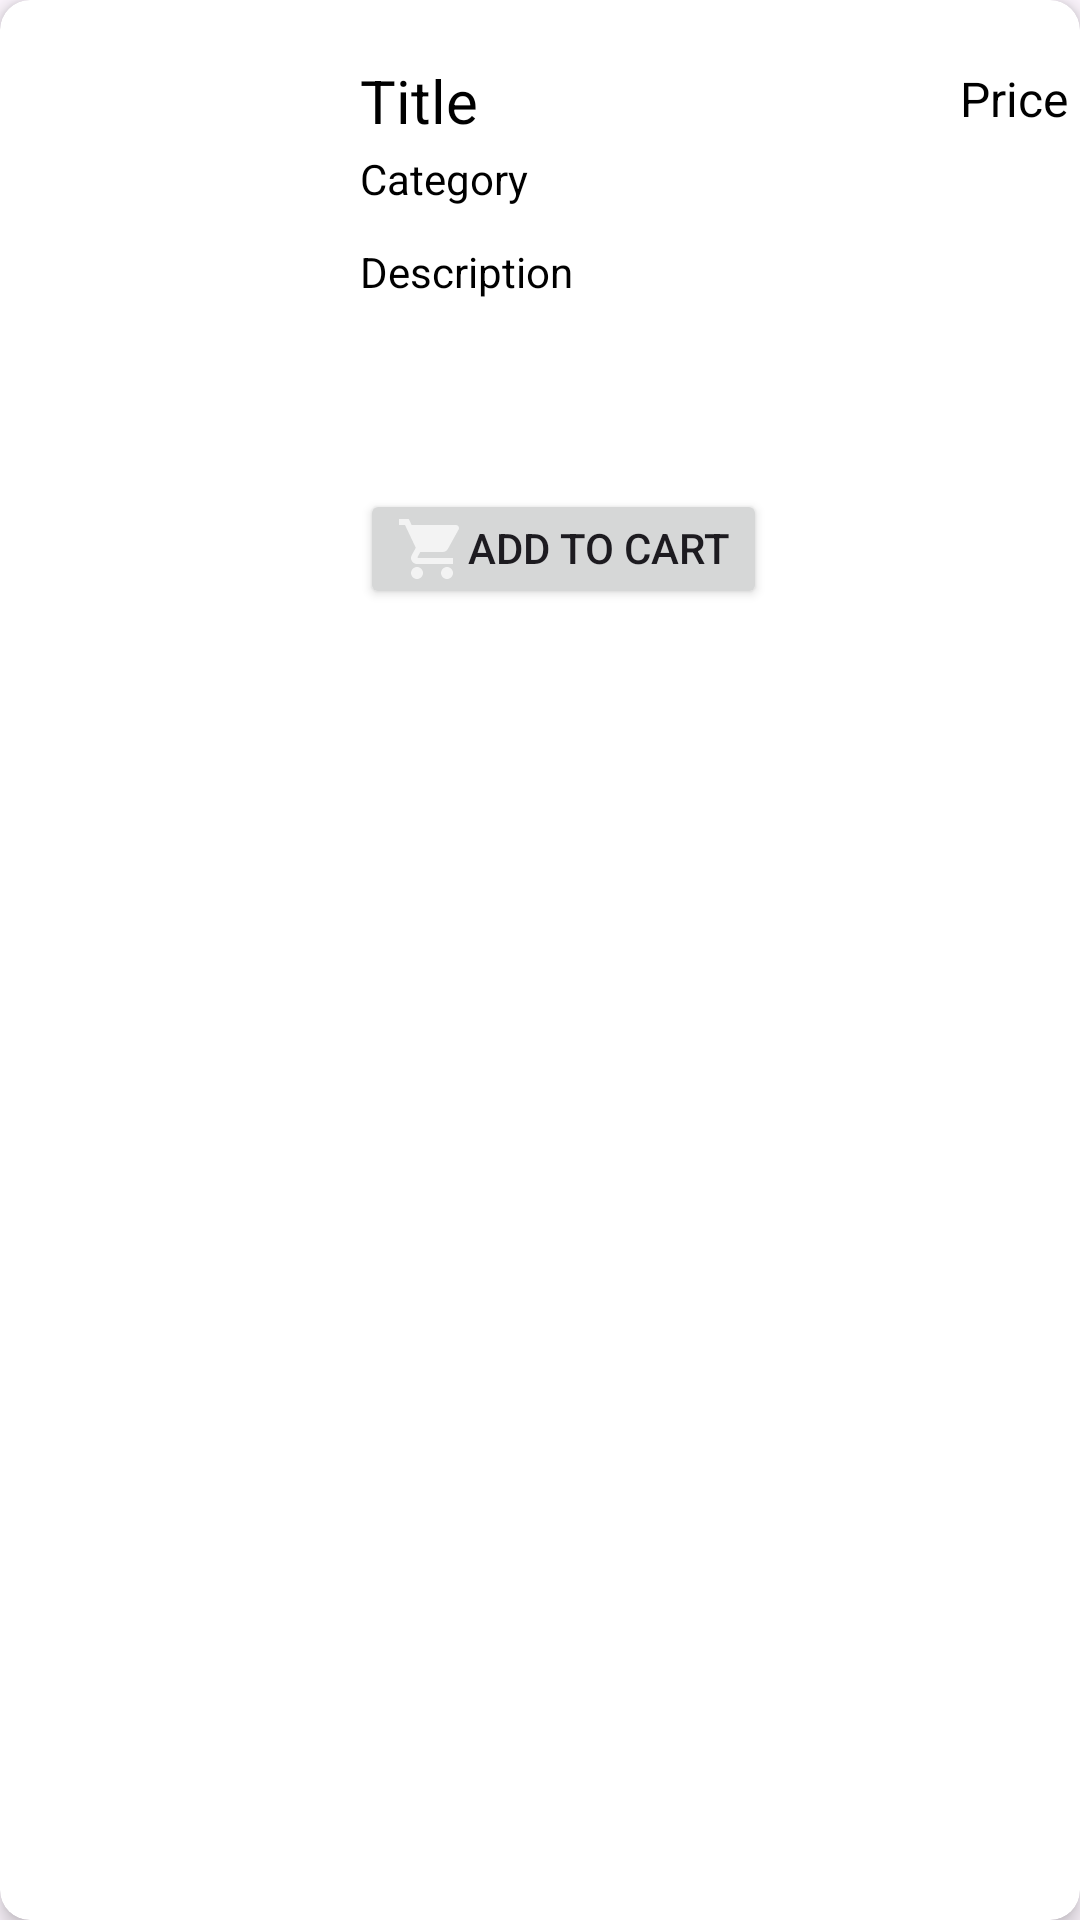

This screen was rendered from an Android layout file. Write that file and the resources it references.
<!-- AndroidManifest.xml: application theme Theme.GameLand -->
<!-- res/layout/recycler_item.xml -->
<?xml version="1.0" encoding="utf-8"?>
<androidx.cardview.widget.CardView xmlns:android="http://schemas.android.com/apk/res/android"
    android:layout_width="match_parent"
    android:layout_height="wrap_content"
    xmlns:app="http://schemas.android.com/apk/res-auto"
    android:id="@+id/recCard"
    android:layout_marginStart="12dp"
    android:layout_marginEnd="12dp"
    android:layout_marginHorizontal="10dp"
    android:layout_marginVertical="10dp"
    android:paddingBottom="16dp"
    android:clipToPadding="false"
    android:scrollbars="vertical"

    app:cardCornerRadius="10dp"
    app:cardElevation="4dp">


    <RelativeLayout
        android:layout_width="match_parent"
        android:layout_height="wrap_content"
        android:layout_marginBottom="5dp"
        android:paddingBottom="2dp"
    >

        <com.google.android.material.imageview.ShapeableImageView
            android:id="@+id/recImage"
            android:layout_width="90dp"
            android:layout_height="190dp"
            android:layout_marginStart="10dp"
            android:layout_marginTop="10dp"
            android:scaleType="centerCrop"
            android:src="@drawable/baseline_image_24"
            app:shapeAppearanceOverlay="@style/roundedImageViewRounded" />

        <TextView
            android:layout_width="wrap_content"
            android:layout_height="30dp"
            android:id="@+id/recName"
            android:text="Title"
            android:textColor="@color/black"
            android:textSize="20sp"
            android:layout_marginTop="20dp"
            android:layout_marginStart="20dp"
            android:layout_toEndOf="@id/recImage"/>


        <TextView
            android:layout_width="wrap_content"
            android:layout_height="30dp"
            android:id="@+id/recPrice"
            android:text="Price"

            android:layout_marginTop="22dp"

            android:layout_marginLeft="320dp"
            android:textAlignment="center"
            android:textColor="@color/black"
            android:textSize="16sp"/>


        <TextView
            android:layout_width="140dp"
            android:layout_height="wrap_content"
            android:id="@+id/recCategory"
            android:text="Category"
            android:textColor="@color/black"
            android:textSize="14sp"
            android:layout_toEndOf="@id/recImage"
            android:layout_below="@id/recName"
            android:layout_marginStart="20dp"
            android:maxLines="1"
            android:layout_marginBottom="12dp"/>
        <TextView
            android:layout_width="230dp"
            android:layout_height="70dp"
            android:id="@+id/recDescription"
            android:text="Description"
            android:textColor="@color/black"
            android:textSize="14sp"
            android:layout_toEndOf="@id/recImage"
            android:layout_below="@id/recCategory"
            android:layout_marginStart="20dp"
            android:maxLines="1"
            android:layout_marginBottom="12dp"/>

        <Button
            android:id="@+id/addToCartButton"
            android:layout_width="wrap_content"
            android:layout_height="40dp"
            android:layout_below="@id/recDescription"
            android:layout_gravity="center"
            android:layout_marginStart="120dp"
            android:drawableLeft="@drawable/baseline_shopping_cart_24"
            android:drawableTint="@color/white"
            android:text="Add to cart"
            android:gravity="top|center"
            />

    </RelativeLayout>
</androidx.cardview.widget.CardView>
<!-- resources referenced by this layout -->
<resources>
  <color name="black">#FF000000</color>
  <color name="white">#FFFFFFFF</color>
  <!-- drawable baseline_shopping_cart_24 (drawable) -->
  <vector android:alpha="0.7" android:height="24dp" android:tint="#000000"
      android:viewportHeight="24" android:viewportWidth="24"
      android:width="24dp" xmlns:android="http://schemas.android.com/apk/res/android">
      <path android:fillColor="@android:color/white" android:pathData="M7,18c-1.1,0 -1.99,0.9 -1.99,2S5.9,22 7,22s2,-0.9 2,-2 -0.9,-2 -2,-2zM1,2v2h2l3.6,7.59 -1.35,2.45c-0.16,0.28 -0.25,0.61 -0.25,0.96 0,1.1 0.9,2 2,2h12v-2L7.42,15c-0.14,0 -0.25,-0.11 -0.25,-0.25l0.03,-0.12 0.9,-1.63h7.45c0.75,0 1.41,-0.41 1.75,-1.03l3.58,-6.49c0.08,-0.14 0.12,-0.31 0.12,-0.48 0,-0.55 -0.45,-1 -1,-1L5.21,4l-0.94,-2L1,2zM17,18c-1.1,0 -1.99,0.9 -1.99,2s0.89,2 1.99,2 2,-0.9 2,-2 -0.9,-2 -2,-2z"/>
  </vector>
  <style name="roundedImageViewRounded">
          <item name="cornerFamily">rounded</item>
          <item name="cornerSize">10%</item>
      </style>
  <style name="Theme.GameLand" parent="Base.Theme.GameLand" />
  <style name="Base.Theme.GameLand" parent="Theme.Material3.DayNight.NoActionBar">
          
          
          <item name="colorPrimary">@color/lavender</item>
          <item name="colorPrimaryVariant">@color/lavender</item>
      </style>
  <color name="lavender">#8692f7</color>
</resources>
